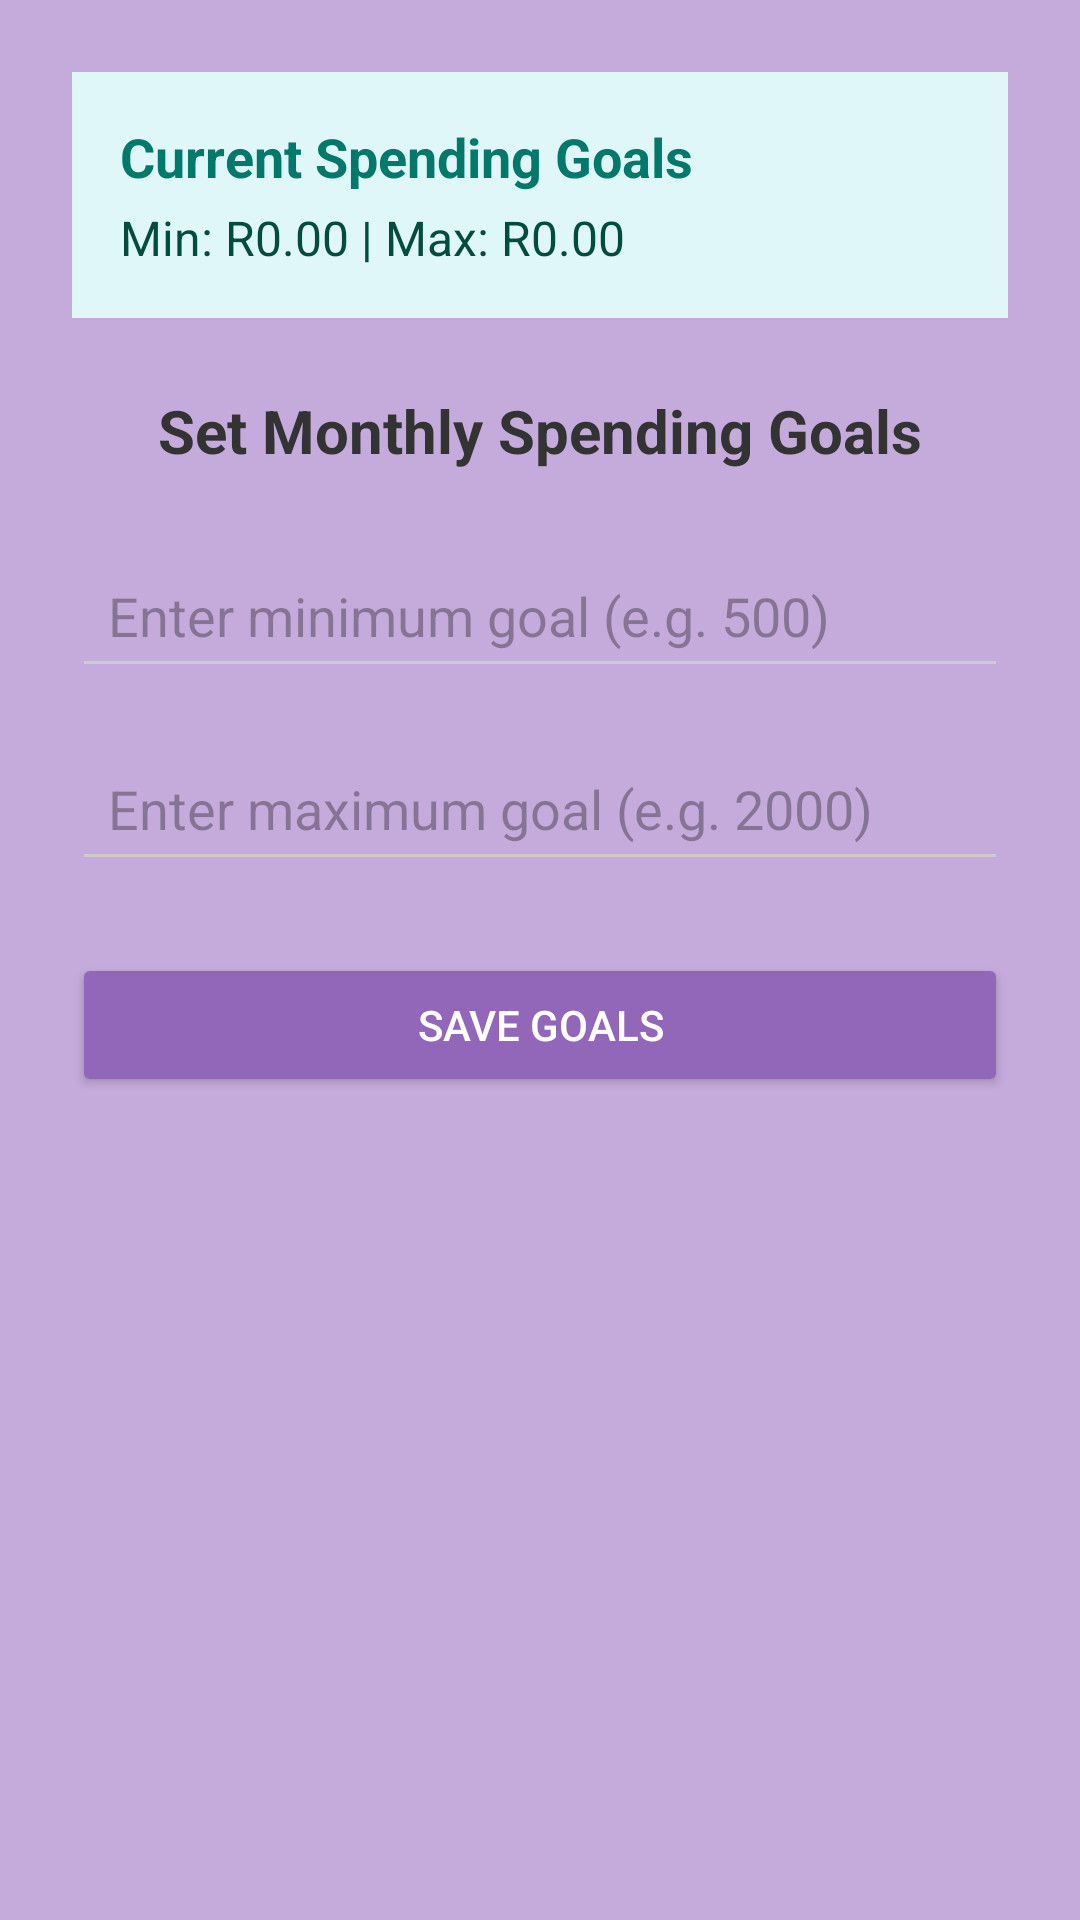

The Android layout XML behind this screen, and the referenced resources:
<!-- AndroidManifest.xml: application theme Theme.SmartBudgetting -->
<!-- res/layout/activity_goal_settings.xml -->
<?xml version="1.0" encoding="utf-8"?>
<ScrollView xmlns:android="http://schemas.android.com/apk/res/android"
    android:layout_width="match_parent"
    android:layout_height="match_parent"
    android:background="#C5ABDC"
    android:padding="24dp">

    <LinearLayout
        android:layout_width="match_parent"
        android:layout_height="wrap_content"
        android:orientation="vertical">

        
        <LinearLayout
            android:id="@+id/goalBar"
            android:layout_width="match_parent"
            android:layout_height="wrap_content"
            android:orientation="vertical"
            android:background="#E0F7FA"
            android:padding="16dp"
            android:layout_marginBottom="24dp">

            <TextView
                android:id="@+id/textViewGoalHeader"
                android:layout_width="wrap_content"
                android:layout_height="wrap_content"
                android:text="Current Spending Goals"
                android:textStyle="bold"
                android:textSize="18sp"
                android:textColor="#00796B" />

            <TextView
                android:id="@+id/textViewGoalValues"
                android:layout_width="wrap_content"
                android:layout_height="wrap_content"
                android:text="Min: R0.00 | Max: R0.00"
                android:textSize="16sp"
                android:textColor="#004D40"
                android:layout_marginTop="4dp" />
        </LinearLayout>

        
        <TextView
            android:layout_width="match_parent"
            android:layout_height="wrap_content"
            android:text="Set Monthly Spending Goals"
            android:textSize="20sp"
            android:textStyle="bold"
            android:textColor="#333333"
            android:layout_marginBottom="24dp"
            android:gravity="center" />

        <EditText
            android:id="@+id/editTextMinGoal"
            android:layout_width="match_parent"
            android:layout_height="wrap_content"
            android:hint="Enter minimum goal (e.g. 500)"
            android:inputType="numberDecimal"
            android:minHeight="48dp"
            android:backgroundTint="#CCCCCC"
            android:padding="12dp" />

        <EditText
            android:id="@+id/editTextMaxGoal"
            android:layout_width="match_parent"
            android:layout_height="wrap_content"
            android:layout_marginTop="16dp"
            android:hint="Enter maximum goal (e.g. 2000)"
            android:inputType="numberDecimal"
            android:minHeight="48dp"
            android:backgroundTint="#CCCCCC"
            android:padding="12dp" />

        <Button
            android:id="@+id/buttonSaveGoals"
            android:layout_width="match_parent"
            android:layout_height="wrap_content"
            android:text="Save Goals"
            android:layout_marginTop="24dp"
            android:backgroundTint="#9266B8"
            android:textColor="#FFFFFF"
            android:elevation="4dp" />
    </LinearLayout>
</ScrollView>
<!-- resources referenced by this layout -->
<resources>
  <style name="Theme.SmartBudgetting" parent="Base.Theme.SmartBudgetting" />
  <style name="Base.Theme.SmartBudgetting" parent="Theme.Material3.DayNight.NoActionBar">
          
          
      </style>
</resources>
